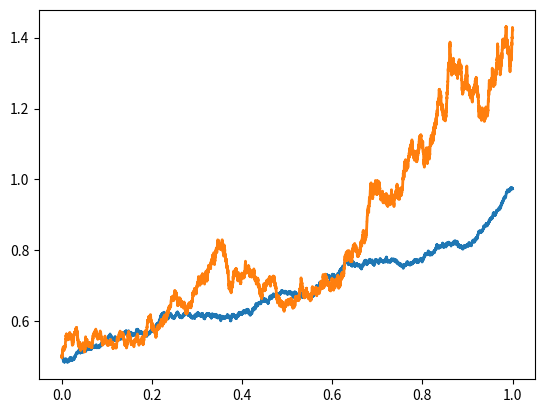

Write the Python code that produced this figure.
import numpy as np
import math
import matplotlib.pyplot as plt


T=1
N=10000
dt=T/float(N)
tt=np.linspace(0,T,N)




# simulate GBM process
theta1=1
theta2=10
X0=0.5
plt.figure(2)

X=np.zeros(N)
X[0]=X0
W=np.zeros(N)
W[1:N] = np.sqrt(dt)*np.random.normal(0,1,N-1)
for i in range(N-1):
	X[i+1] = X[i] + theta1*X[i]*dt + theta2*np.sqrt(dt)*W[i+1]

plt.plot(tt,X, linewidth=2)

theta2=40
X0=0.5
plt.figure(2)

X=np.zeros(N)
X[0]=X0
W=np.zeros(N)
W[1:N] = np.sqrt(dt)*np.random.normal(0,1,N-1)
for i in range(N-1):
	X[i+1] = X[i] + theta1*X[i]*dt + theta2*X[i]*np.sqrt(dt)*W[i+1]

plt.plot(tt,X, linewidth=2)



plt.show()

